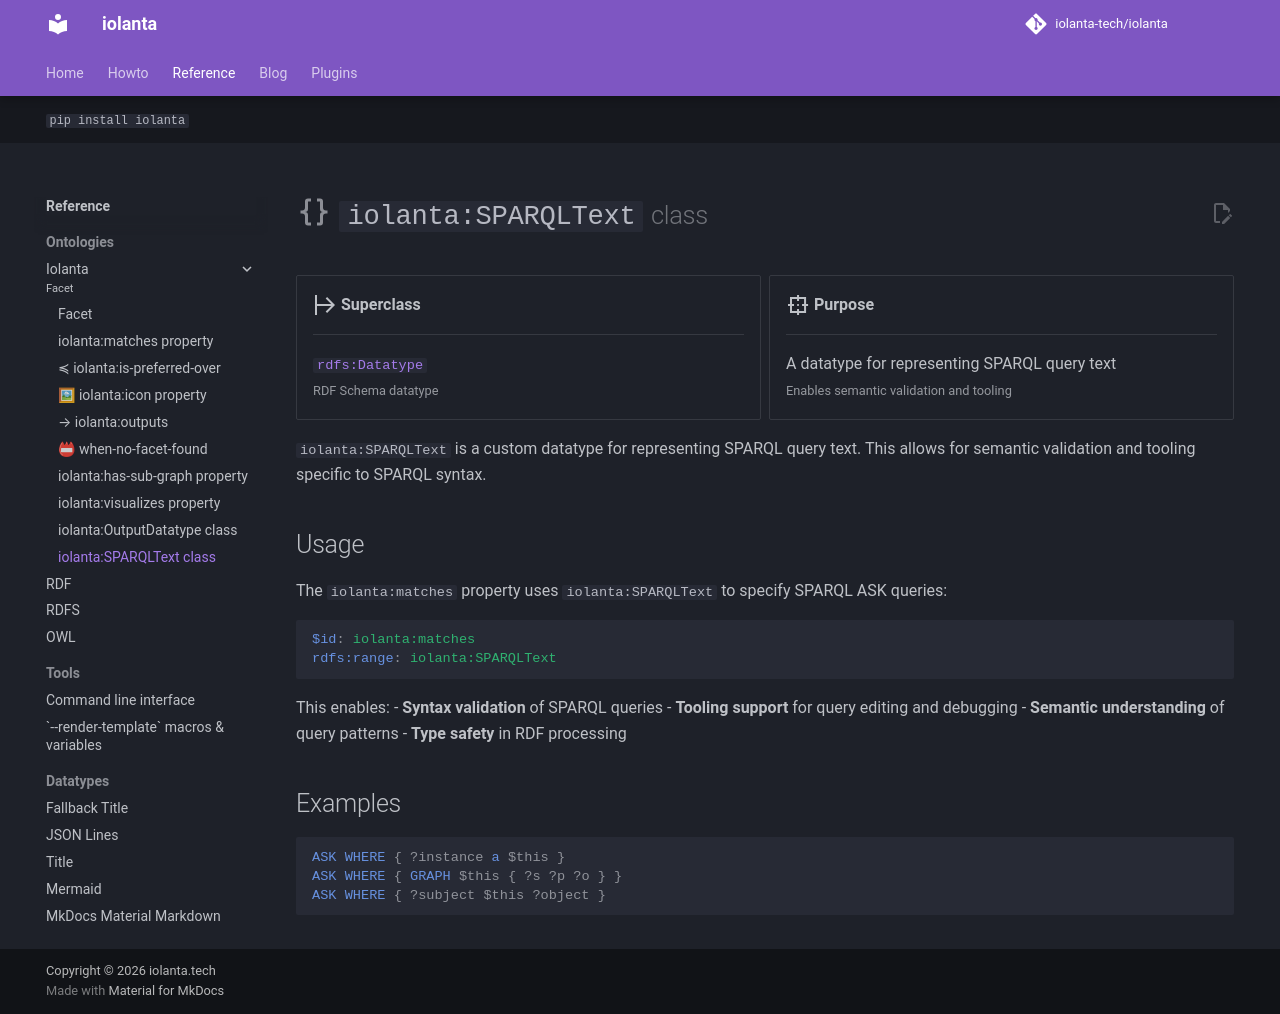

repository: iolanta-tech/iolanta · page: reference/iolanta/SPARQLText/index.html · generator: mkdocs

---
"@context": ../../context.yamlld

$id: iolanta:SPARQLText
iolanta:icon: "{}"

rdfs:domain: iolanta:SPARQLText
rdfs:range: rdfs:Datatype
hide: [toc]
---

# :material-code-braces: `iolanta:SPARQLText` <small>class</small>

<div class="grid cards annotate" markdown>
-   :material-arrow-expand-right:{ .lg .middle } __Superclass__

    ---

    [`rdfs:Datatype`](/rdfs/Datatype/)<br/>
    <small>RDF Schema datatype</small>

-   :material-target-variant:{ .lg .middle } __Purpose__

    ---

    A datatype for representing SPARQL query text<br/><small>Enables semantic validation and tooling</small>

</div>

`iolanta:SPARQLText` is a custom datatype for representing SPARQL query text. This allows for semantic validation and tooling specific to SPARQL syntax.

## Usage

The `iolanta:matches` property uses `iolanta:SPARQLText` to specify SPARQL ASK queries:

```yaml
$id: iolanta:matches
rdfs:range: iolanta:SPARQLText
```

This enables:
- **Syntax validation** of SPARQL queries
- **Tooling support** for query editing and debugging
- **Semantic understanding** of query patterns
- **Type safety** in RDF processing

## Examples

```sparql
ASK WHERE { ?instance a $this }
ASK WHERE { GRAPH $this { ?s ?p ?o } }
ASK WHERE { ?subject $this ?object }
```
